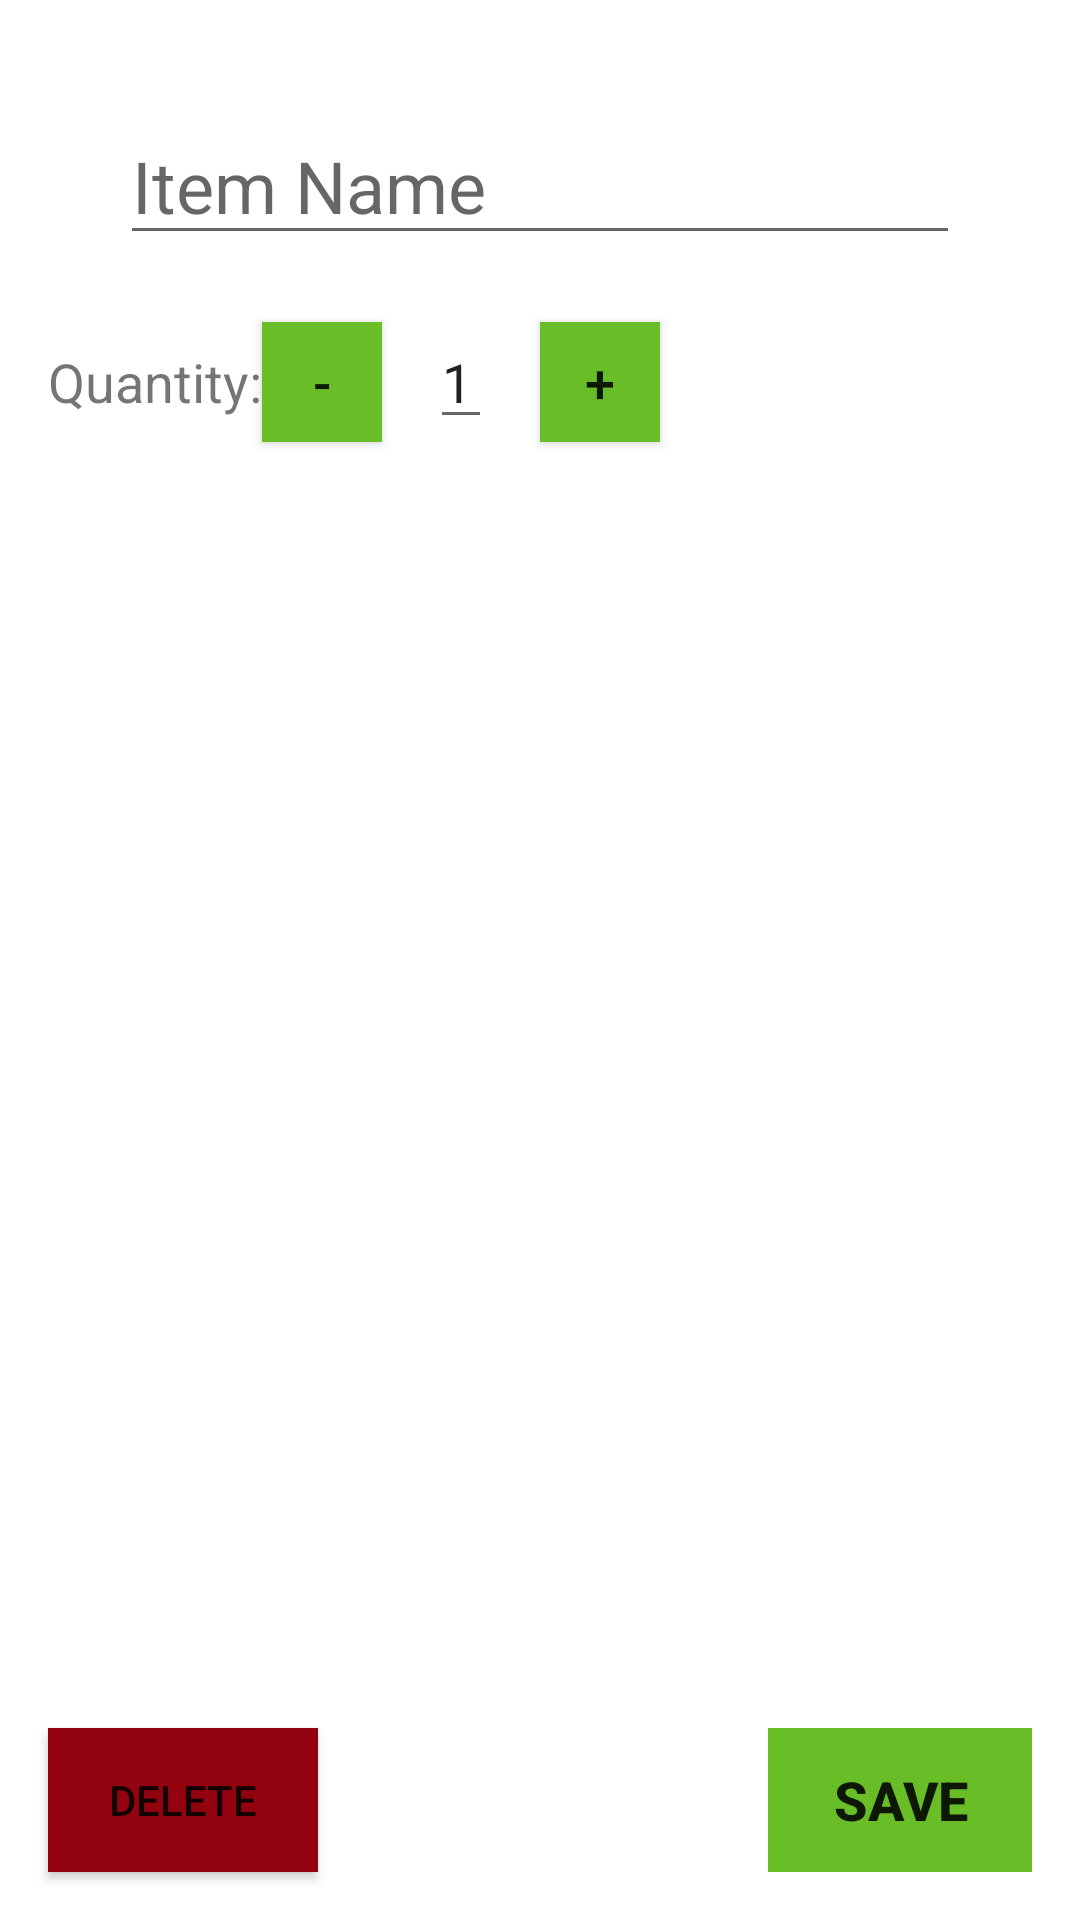

This screen was rendered from an Android layout file. Write that file and the resources it references.
<!-- AndroidManifest.xml: application theme Theme.InventoryApplication -->
<!-- res/layout/activity_item_info.xml -->
<?xml version="1.0" encoding="utf-8"?>
<RelativeLayout xmlns:android="http://schemas.android.com/apk/res/android"
    android:layout_width="match_parent"
    android:layout_height="match_parent"
    android:gravity="center"
    xmlns:app="http://schemas.android.com/apk/res-auto">

    
    <EditText
        android:id="@+id/item_name_edittext"
        android:layout_width="332dp"
        android:layout_height="45dp"
        android:layout_marginStart="40dp"
        android:layout_marginTop="40dp"
        android:layout_marginEnd="40dp"
        android:ems="10"
        android:hint="Item Name"
        android:inputType="text|textCapWords"
        android:nextFocusDown="@id/quantity_value_edittext"
        android:textSize="24sp"
        app:layout_constraintEnd_toEndOf="parent"
        app:layout_constraintHorizontal_bias="0.493"
        app:layout_constraintStart_toStartOf="parent"
        app:layout_constraintTop_toTopOf="parent"/>

    
    <LinearLayout
        android:id="@+id/quantity_layout"
        android:layout_width="match_parent"
        android:layout_height="wrap_content"
        android:layout_below="@id/item_name_edittext"
        android:layout_above="@id/delete_button"
        android:layout_marginTop="20dp"
        android:orientation="horizontal"
        android:paddingStart="16dp"
        android:paddingEnd="16dp">

        <TextView
            android:id="@+id/quantity_textview"
            android:layout_width="wrap_content"
            android:layout_height="wrap_content"
            android:text="Quantity:"
            android:textSize="18sp"/>

        <Button
            android:id="@+id/minus_button"
            android:layout_width="40dp"
            android:layout_height="40dp"
            android:text="-"
            android:textSize="18sp"
            android:background="@color/colorSecondary"/>

        <EditText
            android:id="@+id/quantity_value_edittext"
            android:layout_width="wrap_content"
            android:layout_height="wrap_content"
            android:layout_marginStart="16dp"
            android:layout_marginEnd="16dp"
            android:text="1"
            android:textSize="18sp" />

        <Button
            android:id="@+id/plus_button"
            android:layout_width="40dp"
            android:layout_height="40dp"
            android:text="+"
            android:textSize="18sp"
            android:background="@color/colorSecondary"/>

    </LinearLayout>

    


    <Button
        android:id="@+id/delete_button"
        android:layout_width="wrap_content"
        android:layout_height="wrap_content"
        android:layout_marginTop="40dp"
        android:background="@color/delete"
        android:text="Delete"
        app:backgroundTint="@color/delete"
        app:icon="@drawable/trashcan"
        android:paddingStart="16dp"
        android:paddingTop="8dp"
        android:paddingEnd="16dp"
        android:paddingBottom="8dp"
        android:layout_alignParentBottom="true"
        android:layout_marginBottom="16dp"
        android:onClick="deleteItem"
        android:layout_alignParentStart="true"
        android:layout_toStartOf="@+id/save_button"
        android:layout_marginEnd="150dp"
        android:layout_marginStart="16dp" />

    <Button
        android:id="@+id/save_button"
        android:layout_width="wrap_content"
        android:layout_height="wrap_content"
        android:text="Save"
        android:textSize="18sp"
        android:textStyle="bold"
        android:background="@color/colorSecondary"
        app:backgroundTint="@color/colorSecondary"
        android:paddingStart="16dp"
        android:paddingTop="8dp"
        android:paddingEnd="16dp"
        android:paddingBottom="8dp"
        android:layout_alignParentBottom="true"
        android:layout_marginBottom="16dp"
        android:onClick="saveItem"
        android:foreground="?android:attr/selectableItemBackground"
        android:outlineSpotShadowColor="@android:color/transparent"
        android:outlineAmbientShadowColor="@android:color/transparent"
        android:layout_alignParentEnd="true"
        android:layout_marginEnd="16dp" />


</RelativeLayout>
<!-- resources referenced by this layout -->
<resources>
  <color name="colorSecondary">#69BE28</color>
  <color name="delete">#93020F</color>
  <style name="Theme.InventoryApplication" parent="Theme.MaterialComponents.DayNight.DarkActionBar">
          
          <item name="colorPrimary">#002244</item>
          <item name="colorPrimaryVariant">#77C639</item>
          <item name="colorOnPrimary">#FFFFFF</item>
          
          <item name="colorSecondary">#69BE28</item>
          <item name="colorSecondaryVariant">#0E3A6B</item>
          <item name="colorOnSecondary">#FFFFFF</item>
          
          <item name="android:statusBarColor">?attr/colorPrimaryVariant</item>
      </style>
</resources>
